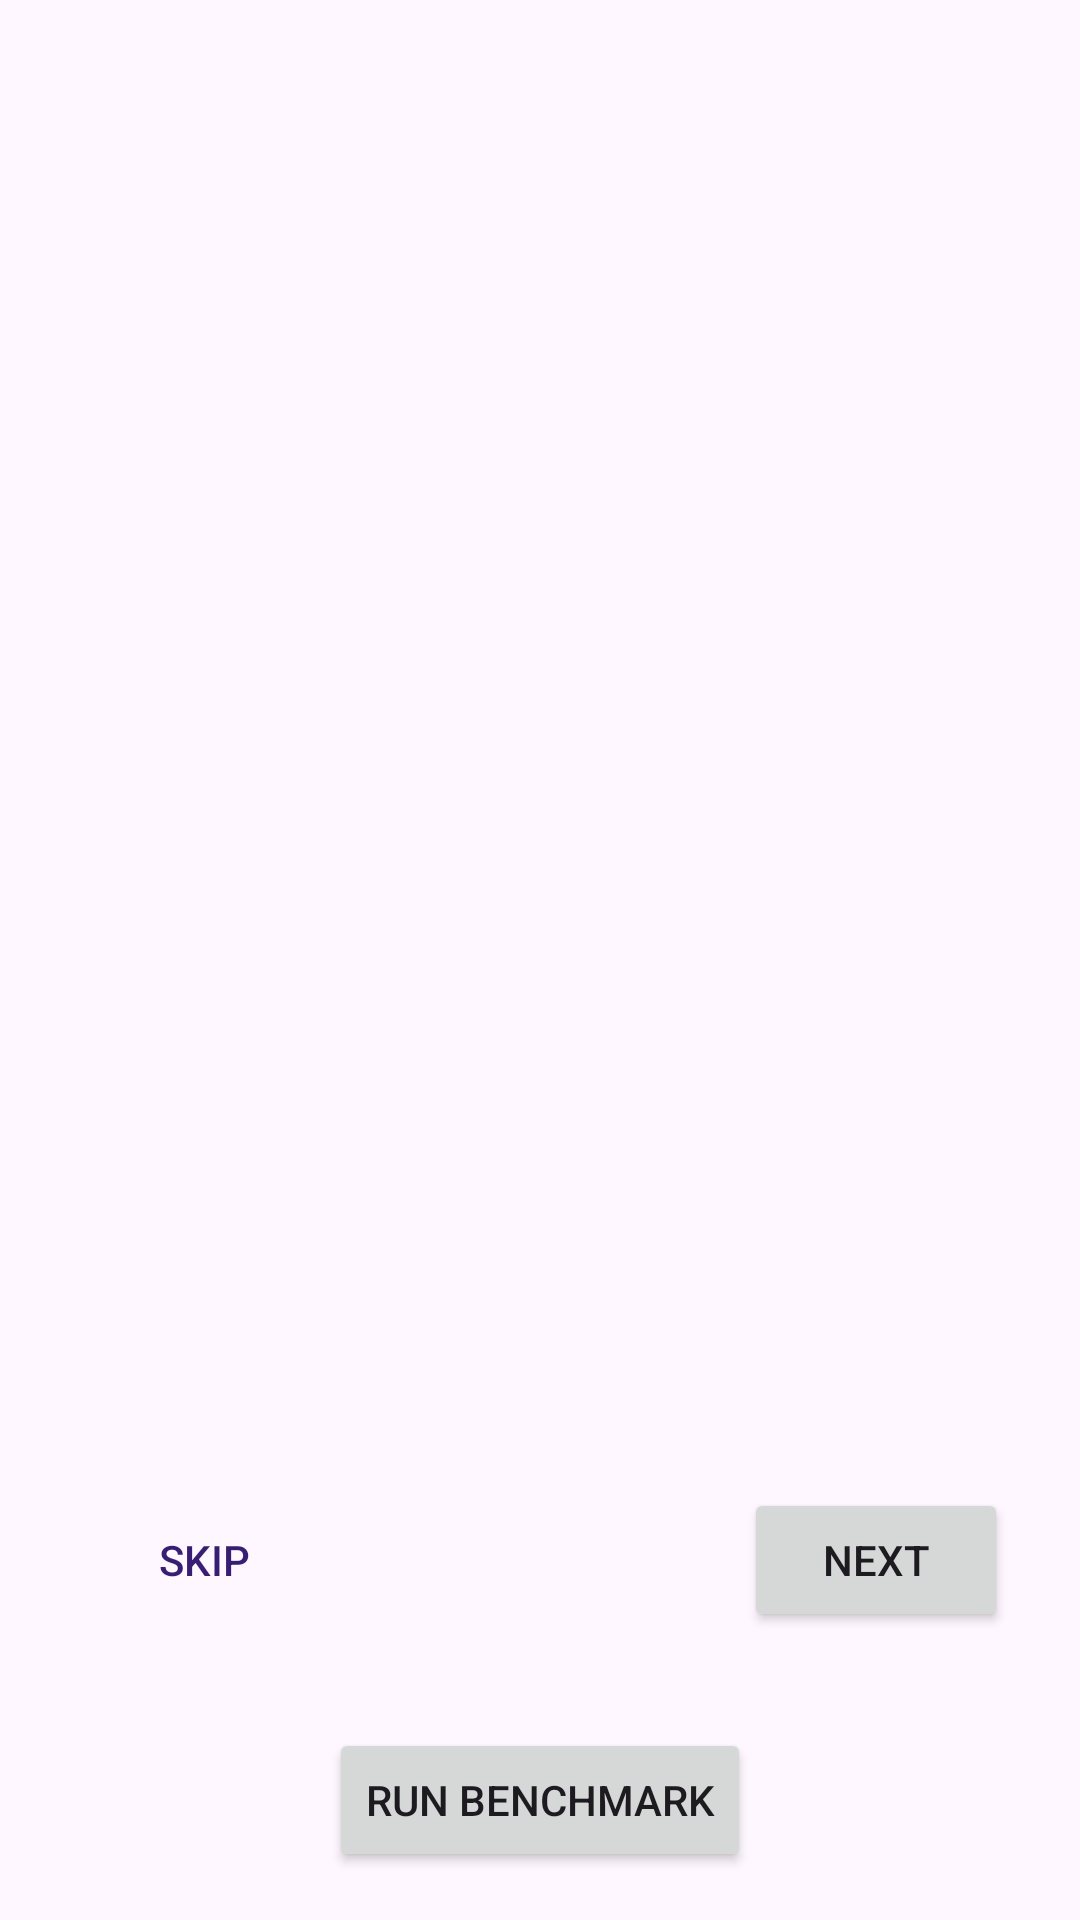

Produce the Android XML layout that renders to this screen, including the resource entries it uses.
<!-- AndroidManifest.xml: application theme Theme.ToxicLanguageKeyboard -->
<!-- res/layout/activity_onboarding.xml -->
<?xml version="1.0" encoding="utf-8"?>
<androidx.constraintlayout.widget.ConstraintLayout xmlns:android="http://schemas.android.com/apk/res/android"
    xmlns:app="http://schemas.android.com/apk/res-auto"
    android:layout_width="match_parent"
    android:layout_height="match_parent"
    android:background="?android:attr/windowBackground">

    <androidx.viewpager2.widget.ViewPager2
        android:id="@+id/viewPager"
        android:layout_width="match_parent"
        android:layout_height="0dp"
        app:layout_constraintBottom_toTopOf="@+id/btnNext"
        app:layout_constraintTop_toTopOf="parent" />

    <com.google.android.material.tabs.TabLayout
        android:id="@+id/tabLayout"
        android:layout_width="wrap_content"
        android:layout_height="12dp"
        android:layout_marginBottom="32dp"
        android:background="@android:color/transparent"
        app:layout_constraintBottom_toTopOf="@+id/btnNext"
        app:layout_constraintEnd_toEndOf="parent"
        app:layout_constraintStart_toStartOf="parent"
        app:tabBackground="@drawable/dot_selector"
        app:tabIndicatorHeight="0dp"
        app:tabMaxWidth="12dp"
        app:tabMinWidth="12dp"
        app:tabRippleColor="@null" />

    <Button
        android:id="@+id/btnNext"
        android:layout_width="wrap_content"
        android:layout_height="wrap_content"
        android:layout_marginEnd="24dp"
        android:layout_marginBottom="32dp"
        android:text="@string/btn_next"
        app:layout_constraintBottom_toTopOf="@+id/btn_onboarding_benchmark"
        app:layout_constraintEnd_toEndOf="parent" />

    <Button
        android:id="@+id/btnSkip"
        style="?android:attr/borderlessButtonStyle"
        android:layout_width="wrap_content"
        android:layout_height="wrap_content"
        android:layout_marginStart="24dp"
        android:text="@string/btn_skip"
        android:textColor="@color/onboarding_skip_text"
        app:layout_constraintBottom_toBottomOf="@+id/btnNext"
        app:layout_constraintStart_toStartOf="parent"
        app:layout_constraintTop_toTopOf="@+id/btnNext" />

    <Button android:id="@+id/btn_onboarding_benchmark"
        android:layout_width="wrap_content" android:layout_height="wrap_content"
        android:layout_marginBottom="16dp" android:text="@string/benchmark_run"
        app:layout_constraintBottom_toBottomOf="parent"
        app:layout_constraintStart_toStartOf="parent" app:layout_constraintEnd_toEndOf="parent" />
</androidx.constraintlayout.widget.ConstraintLayout>
<!-- resources referenced by this layout -->
<resources>
  <color name="onboarding_skip_text">#381E72</color>
  <!-- drawable dot_selector (drawable) -->
  <?xml version="1.0" encoding="utf-8"?>
  <selector xmlns:android="http://schemas.android.com/apk/res/android">
      <item android:state_selected="true">
          <shape android:shape="oval">
              <solid android:color="?attr/colorPrimary" />
              <size android:width="8dp" android:height="8dp" />
          </shape>
      </item>
      <item>
          <shape android:shape="oval">
              <solid android:color="#CCCCCC" />
              <size android:width="8dp" android:height="8dp" />
          </shape>
      </item>
  </selector>
  <string name="benchmark_run">Run Benchmark</string>
  <string name="btn_next">Next</string>
  <string name="btn_skip">Skip</string>
  <style name="Theme.ToxicLanguageKeyboard" parent="Base.Theme.ToxicLanguageKeyboard" />
  <style name="Base.Theme.ToxicLanguageKeyboard" parent="Theme.Material3.DayNight.NoActionBar">
          
          
      </style>
</resources>
